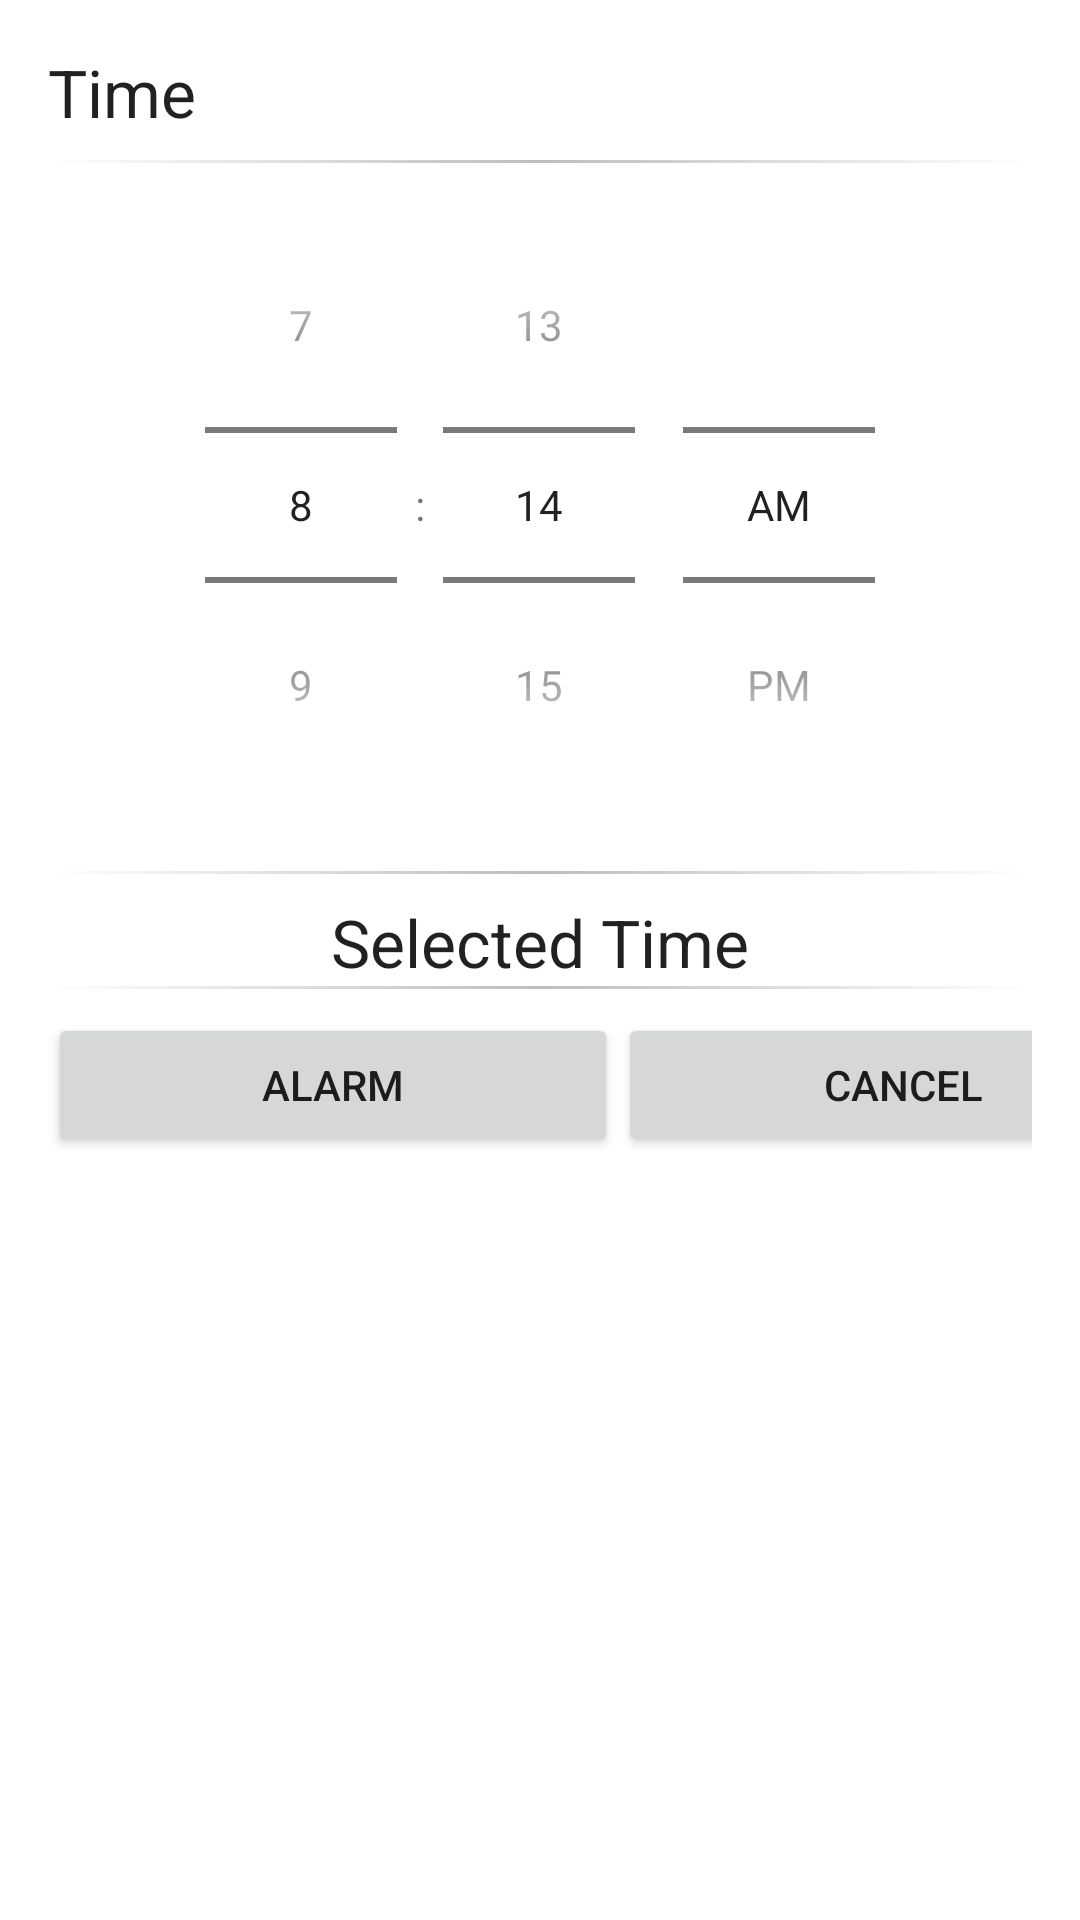

Reconstruct the res/layout file that produces this screen, plus the resources it refers to.
<!-- AndroidManifest.xml: application theme Theme.BasicAlarmApp -->
<!-- res/layout/activity_main.xml -->
<?xml version="1.0" encoding="utf-8"?>
<ScrollView
    xmlns:android="http://schemas.android.com/apk/res/android"
    xmlns:tools="http://schemas.android.com/tools"
    xmlns:app="http://schemas.android.com/apk/res-auto"
    android:layout_height="wrap_content"
    android:layout_width="match_parent"
    android:scrollbarStyle="outsideOverlay">

    <LinearLayout
        android:orientation="vertical"
        android:layout_width="match_parent"
        android:layout_height="wrap_content"
        android:paddingTop="16dp"
        android:paddingBottom="16dp"
        android:paddingLeft="16dp"
        android:paddingRight="16dp">

        <TextView
            android:layout_width="match_parent"
            android:layout_height="wrap_content"
            android:textAppearance="?android:attr/textAppearanceLarge"
            android:layout_marginBottom="8dp"
            android:text="@string/time"
            tools:text="Time"/>

        <View
            android:layout_width="match_parent"
            android:layout_height="1dp"
            android:layout_marginBottom="8dp"
            android:background="@drawable/divider" />

        <TimePicker
            android:id="@+id/timePicker"
            android:layout_width="wrap_content"
            android:layout_height="wrap_content"
            android:layout_gravity="center"
            android:layout_marginBottom="16dp"
            android:timePickerMode="spinner"
            tools:targetApi="lollipop" />

        <View
            android:layout_width="match_parent"
            android:layout_height="1dp"
            android:layout_marginBottom="8dp"
            android:background="@drawable/divider" />

        <TextView
            android:id="@+id/textView"
            android:layout_width="match_parent"
            android:layout_height="wrap_content"
            android:textAppearance="?android:attr/textAppearanceLarge"
            android:textAlignment="center"
            android:text="@string/selected_time"
            tools:text="Selected Time"/>
        <View
            android:layout_width="match_parent"
            android:layout_height="1dp"
            android:layout_marginBottom="8dp"
            android:background="@drawable/divider" />

        

        <LinearLayout
            android:layout_width="match_parent"
            android:layout_height="match_parent"
            android:orientation="horizontal">

            <Button
                android:id="@+id/btnSetTimer"
                android:layout_width="190dp"
                android:layout_height="wrap_content"
                android:text="ALARM" />

            <Space
                android:layout_width="wrap_content"
                android:layout_height="wrap_content"
                android:layout_weight="1" />

            <Button
                android:id="@+id/btnCancel"
                android:layout_width="190dp"
                android:layout_height="wrap_content"
                android:text="CANCEL" />
        </LinearLayout>

    </LinearLayout>

</ScrollView>
<!-- resources referenced by this layout -->
<resources>
  <!-- drawable divider (drawable) -->
  <?xml version="1.0" encoding="utf-8"?>
  <shape
      xmlns:android="http://schemas.android.com/apk/res/android"
      android:shape="rectangle">
  
      <gradient
          android:angle="0"
          android:startColor="@android:color/transparent"
          android:centerColor="#BDBDBD"
          android:endColor="@android:color/transparent"
          android:type="linear" />
  
  </shape>
  <string name="days">Days</string>
  <string name="friday">Friday</string>
  <string name="monday">Monday</string>
  <string name="saturday">Saturday</string>
  <string name="selected_time">Selected Time</string>
  <string name="sunday">Sunday</string>
  <string name="thursday">Thursday</string>
  <string name="time">Time</string>
  <string name="tuesday">Tuesday</string>
  <string name="wednesday">Wednesday</string>
  <style name="Theme.BasicAlarmApp" parent="Theme.MaterialComponents.DayNight.DarkActionBar">
          
          <item name="colorPrimary">@color/purple_500</item>
          <item name="colorPrimaryVariant">@color/purple_700</item>
          <item name="colorOnPrimary">@color/white</item>
          
          <item name="colorSecondary">@color/teal_200</item>
          <item name="colorSecondaryVariant">@color/teal_700</item>
          <item name="colorOnSecondary">@color/black</item>
          
          <item name="android:statusBarColor" tools:targetApi="l">?attr/colorPrimaryVariant</item>
          
      </style>
  <!-- not gathered from this repository: default colours our renderer supplied (Android Studio template values) -->
  <color name="purple_500">#FF6200EE</color>
  <color name="purple_700">#FF3700B3</color>
  <color name="teal_200">#FF03DAC5</color>
  <color name="teal_700">#FF018786</color>
  <color name="black">#FF000000</color>
  <color name="white">#FFFFFFFF</color>
</resources>
